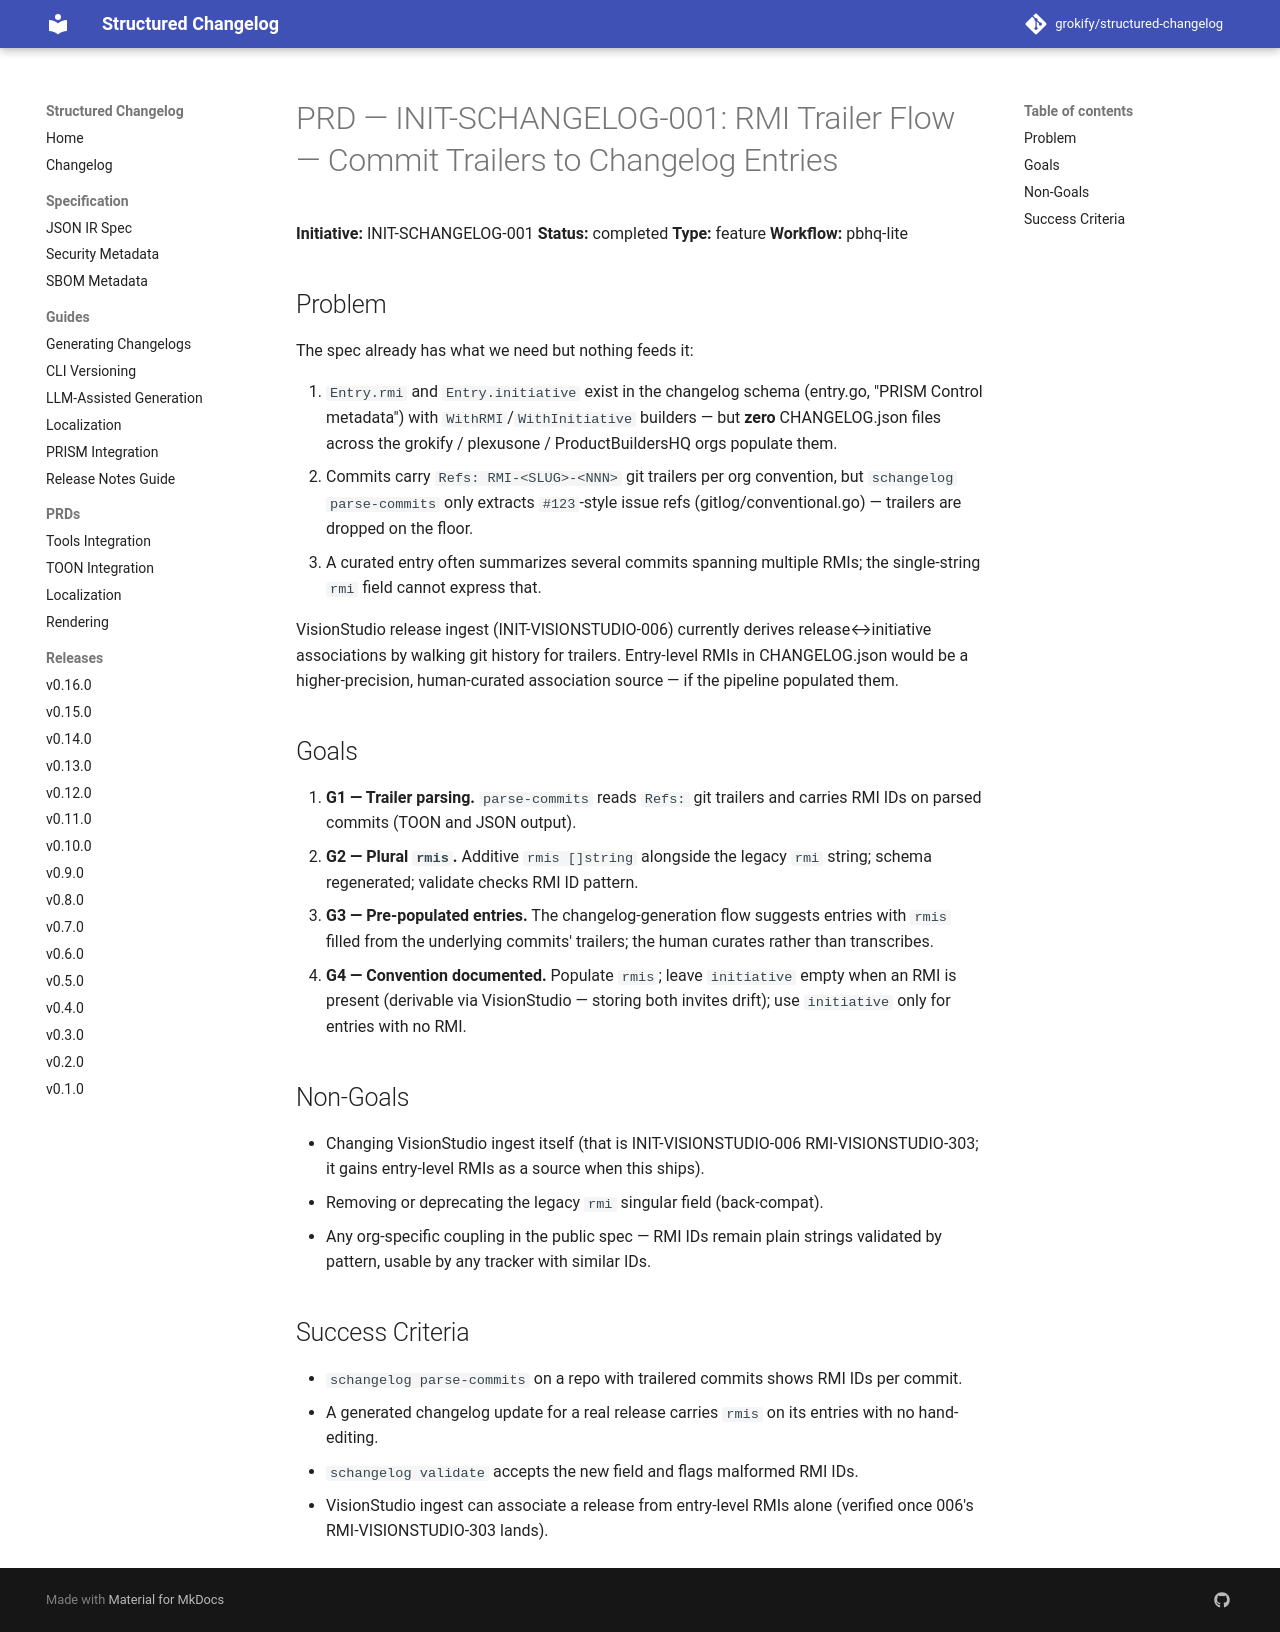

repository: grokify/structured-changelog · page: specs/initiatives/INIT-SCHANGELOG-001/PRD/index.html · generator: mkdocs

# PRD — INIT-SCHANGELOG-001: RMI Trailer Flow — Commit Trailers to Changelog Entries

**Initiative:** INIT-SCHANGELOG-001
**Status:** completed
**Type:** feature
**Workflow:** pbhq-lite

## Problem

The spec already has what we need but nothing feeds it:

1. `Entry.rmi` and `Entry.initiative` exist in the changelog schema
   (entry.go, "PRISM Control metadata") with `WithRMI`/`WithInitiative`
   builders — but **zero** CHANGELOG.json files across the grokify /
   plexusone / ProductBuildersHQ orgs populate them.
2. Commits carry `Refs: RMI-<SLUG>-<NNN>` git trailers per org convention,
   but `schangelog parse-commits` only extracts `#123`-style issue refs
   (gitlog/conventional.go) — trailers are dropped on the floor.
3. A curated entry often summarizes several commits spanning multiple RMIs;
   the single-string `rmi` field cannot express that.

VisionStudio release ingest (INIT-VISIONSTUDIO-006) currently derives
release↔initiative associations by walking git history for trailers.
Entry-level RMIs in CHANGELOG.json would be a higher-precision,
human-curated association source — if the pipeline populated them.

## Goals

1. **G1 — Trailer parsing.** `parse-commits` reads `Refs:` git trailers and
   carries RMI IDs on parsed commits (TOON and JSON output).
2. **G2 — Plural `rmis`.** Additive `rmis []string` alongside the legacy
   `rmi` string; schema regenerated; validate checks RMI ID pattern.
3. **G3 — Pre-populated entries.** The changelog-generation flow suggests
   entries with `rmis` filled from the underlying commits' trailers; the
   human curates rather than transcribes.
4. **G4 — Convention documented.** Populate `rmis`; leave `initiative`
   empty when an RMI is present (derivable via VisionStudio — storing both
   invites drift); use `initiative` only for entries with no RMI.

## Non-Goals

- Changing VisionStudio ingest itself (that is INIT-VISIONSTUDIO-006
  RMI-VISIONSTUDIO-303; it gains entry-level RMIs as a source when this
  ships).
- Removing or deprecating the legacy `rmi` singular field (back-compat).
- Any org-specific coupling in the public spec — RMI IDs remain plain
  strings validated by pattern, usable by any tracker with similar IDs.

## Success Criteria

- `schangelog parse-commits` on a repo with trailered commits shows RMI IDs
  per commit.
- A generated changelog update for a real release carries `rmis` on its
  entries with no hand-editing.
- `schangelog validate` accepts the new field and flags malformed RMI IDs.
- VisionStudio ingest can associate a release from entry-level RMIs alone
  (verified once 006's RMI-VISIONSTUDIO-303 lands).
